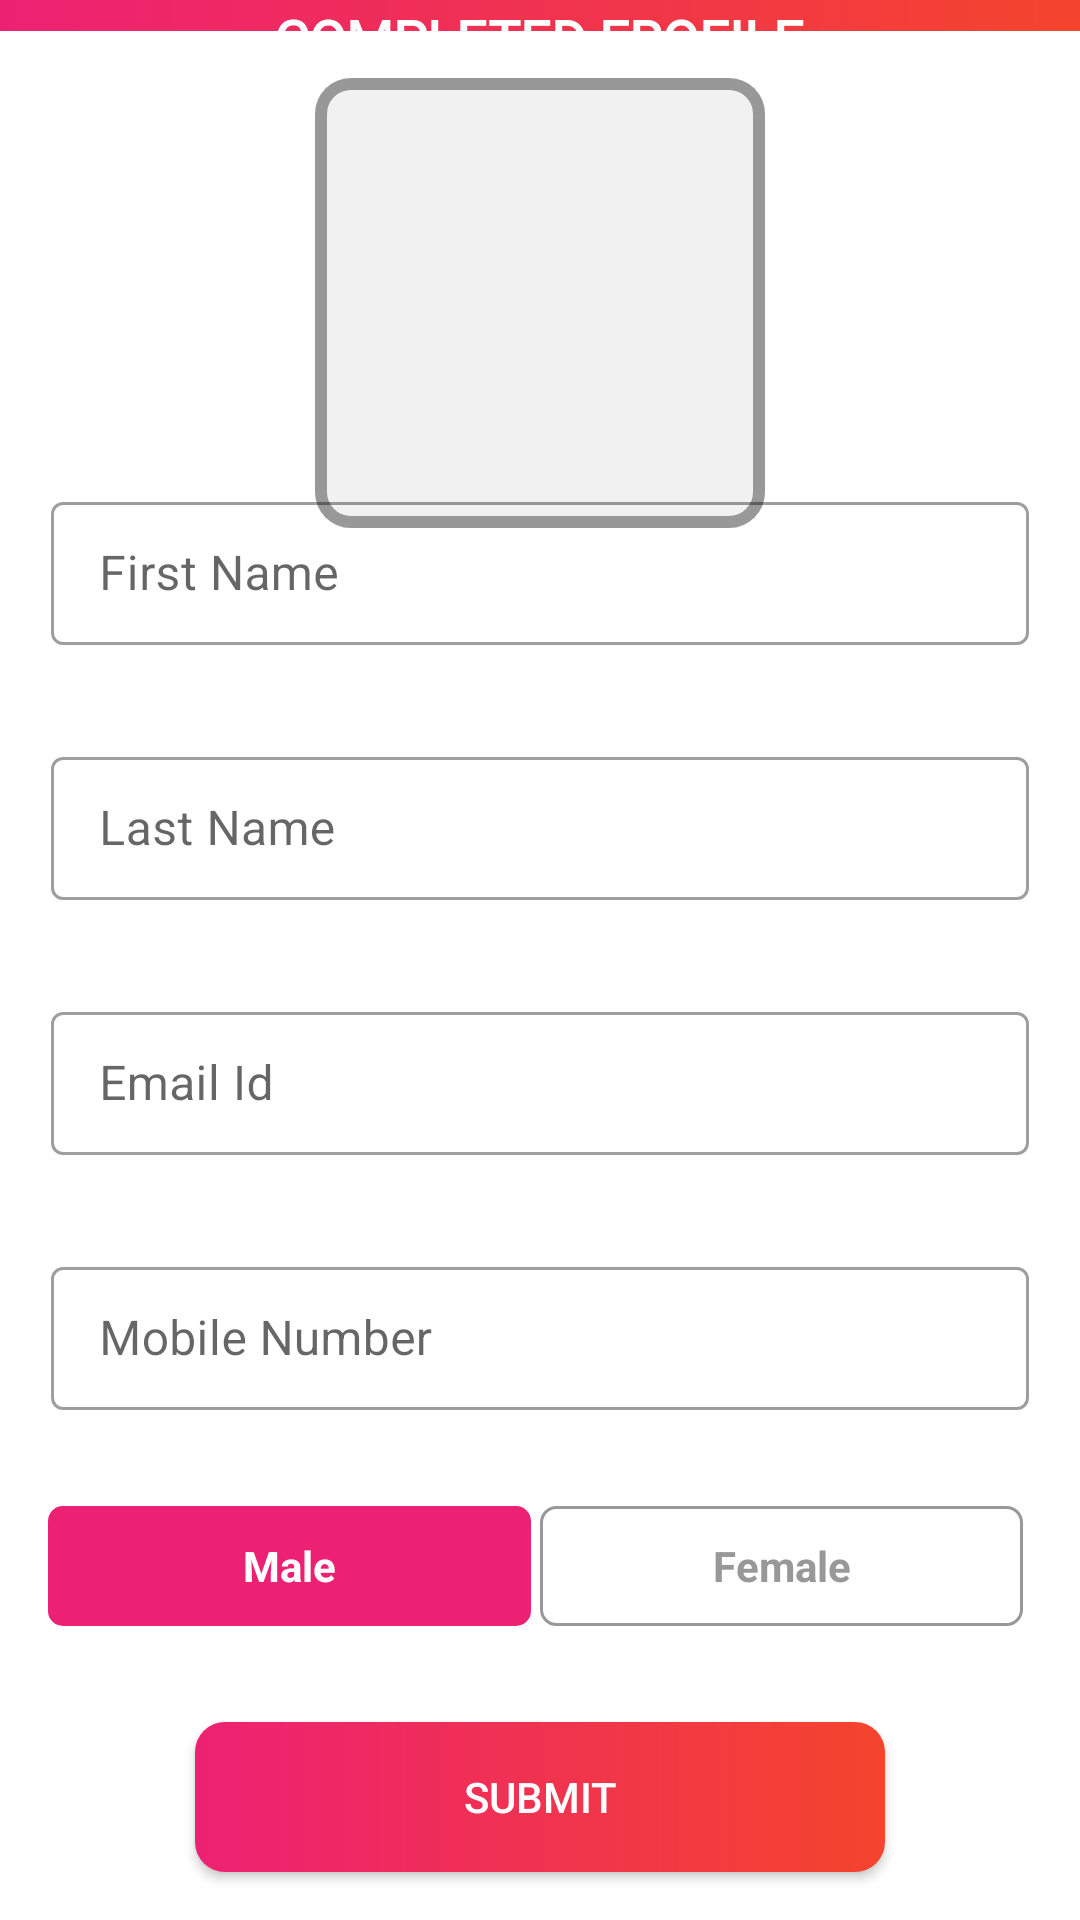

The Android layout XML behind this screen, and the referenced resources:
<!-- AndroidManifest.xml: application theme Theme.EShop -->
<!-- res/layout/activity_edit_completed.xml -->
<?xml version="1.0" encoding="utf-8"?>
<androidx.constraintlayout.widget.ConstraintLayout xmlns:android="http://schemas.android.com/apk/res/android"
    xmlns:app="http://schemas.android.com/apk/res-auto"
    xmlns:tools="http://schemas.android.com/tools"
    android:layout_width="match_parent"
    android:layout_height="match_parent"
    tools:context=".ui.activity.EditCompletedActivity">

    <androidx.appcompat.widget.Toolbar
        android:id="@+id/toolbar2"
        android:layout_width="match_parent"
        android:layout_height="?attr/actionBarSize"
        android:background="@drawable/app_gradient_color_background"
        app:layout_constraintBottom_toTopOf="@+id/user_image_setting"
        app:layout_constraintEnd_toEndOf="parent"
        app:layout_constraintHorizontal_bias="0.0"
        app:layout_constraintStart_toStartOf="parent"
        app:layout_constraintTop_toTopOf="parent"
        app:layout_constraintVertical_bias="0.0"/>

    <TextView
        android:layout_width="wrap_content"
        android:layout_height="wrap_content"
        android:fontFamily="@font/montserrat_bold"
        android:text="COMPLETED FROFILE"
        android:textColor="#FFFFFF"
        android:textSize="18sp"
        android:textStyle="bold"
        app:layout_constraintBottom_toTopOf="@+id/user_image_setting"
        app:layout_constraintEnd_toEndOf="parent"
        app:layout_constraintHorizontal_bias="0.498"
        app:layout_constraintStart_toStartOf="@+id/toolbar2"
        app:layout_constraintTop_toTopOf="parent"
        app:layout_constraintVertical_bias="0.372" />

    <FrameLayout
        android:id="@+id/user_image_setting"
        android:layout_width="@dimen/profile_user_image_size"
        android:layout_height="@dimen/profile_user_image_size"
        android:layout_marginTop="16dp"
        android:layout_marginBottom="32dp"
        app:layout_constraintBottom_toTopOf="@+id/firstnameSetting"
        app:layout_constraintEnd_toEndOf="@+id/firstnameSetting"
        app:layout_constraintStart_toStartOf="@+id/firstnameSetting"
        app:layout_constraintTop_toBottomOf="@+id/toolbar2">

        <ImageView
            android:id="@+id/iv_user_photoedit"
            android:layout_width="match_parent"
            android:layout_height="match_parent"
            android:layout_margin="@dimen/profile_user_photo_margin"
            android:background="@color/colorLightGrey"
            android:scaleType="fitXY"
            android:src="@drawable/ic_user_placeholder" />

        <View
            android:layout_width="match_parent"
            android:layout_height="match_parent"
            android:background="@drawable/user_image_background" />

    </FrameLayout>

    <com.google.android.material.textfield.TextInputLayout
        android:id="@+id/firstnameSetting"
        style="@style/Widget.MaterialComponents.TextInputLayout.OutlinedBox"
        android:layout_width="326dp"
        android:layout_height="53dp"
        android:layout_marginBottom="32dp"
        android:hint="First Name"
        app:layout_constraintBottom_toTopOf="@+id/lastnameSetting"
        app:layout_constraintEnd_toEndOf="@+id/lastnameSetting"
        app:layout_constraintHorizontal_bias="0.0"
        app:layout_constraintStart_toStartOf="@+id/lastnameSetting">

        <com.google.android.material.textfield.TextInputEditText
            android:id="@+id/firstnameeditf"
            android:layout_width="match_parent"
            android:layout_height="wrap_content"
            android:inputType="textPersonName" />
    </com.google.android.material.textfield.TextInputLayout>

    <com.google.android.material.textfield.TextInputLayout
        android:id="@+id/lastnameSetting"
        style="@style/Widget.MaterialComponents.TextInputLayout.OutlinedBox"
        android:layout_width="326dp"
        android:layout_height="53dp"
        android:layout_marginBottom="32dp"
        android:hint="Last Name"
        app:layout_constraintBottom_toTopOf="@+id/emailsetting"
        app:layout_constraintEnd_toEndOf="@+id/emailsetting"
        app:layout_constraintStart_toStartOf="@+id/emailsetting">

        <com.google.android.material.textfield.TextInputEditText
            android:id="@+id/lastnameeditf"
            android:layout_width="match_parent"
            android:layout_height="wrap_content" />
    </com.google.android.material.textfield.TextInputLayout>

    <com.google.android.material.textfield.TextInputLayout
        android:id="@+id/emailsetting"
        style="@style/Widget.MaterialComponents.TextInputLayout.OutlinedBox"
        android:layout_width="326dp"
        android:layout_height="53dp"
        android:layout_marginBottom="32dp"
        android:hint="Email Id"
        app:layout_constraintBottom_toTopOf="@+id/mobilenosetting"
        app:layout_constraintEnd_toEndOf="@+id/mobilenosetting"
        app:layout_constraintStart_toStartOf="@+id/mobilenosetting">

        <com.google.android.material.textfield.TextInputEditText
            android:id="@+id/emailedit"
            android:layout_width="match_parent"
            android:layout_height="wrap_content"
            android:inputType="textEmailAddress" />
    </com.google.android.material.textfield.TextInputLayout>

    <com.google.android.material.textfield.TextInputLayout
        android:id="@+id/mobilenosetting"
        style="@style/Widget.MaterialComponents.TextInputLayout.OutlinedBox"
        android:layout_width="326dp"
        android:layout_height="53dp"
        android:layout_marginBottom="32dp"
        android:hint="Mobile Number"
        app:layout_constraintBottom_toTopOf="@+id/radioGroup"
        app:layout_constraintEnd_toEndOf="@+id/radioGroup"
        app:layout_constraintHorizontal_bias="0.49"
        app:layout_constraintStart_toStartOf="@+id/radioGroup">

        <com.google.android.material.textfield.TextInputEditText
            android:id="@+id/phoneedf"
            android:layout_width="match_parent"
            android:layout_height="wrap_content"
            android:inputType="phone" />

    </com.google.android.material.textfield.TextInputLayout>

    <RadioGroup
        android:id="@+id/radioGroup"
        android:layout_width="match_parent"
        android:layout_height="@dimen/profile_radio_button_height"
        android:layout_marginStart="16dp"
        android:layout_marginEnd="16dp"
        android:layout_marginBottom="32dp"
        android:orientation="horizontal"
        app:layout_constraintBottom_toTopOf="@+id/submitedit"
        app:layout_constraintEnd_toEndOf="parent"
        app:layout_constraintStart_toStartOf="parent">

        <RadioButton
            android:id="@+id/profile_maleedit"
            android:layout_width="0dp"
            android:layout_height="match_parent"
            android:layout_marginEnd="@dimen/profile_radio_button_marginStartEnd"
            android:layout_weight="1"
            android:background="@drawable/gender_selector"
            android:button="@null"
            android:checked="true"
            android:gravity="center"
            android:text="Male"
            android:textColor="@drawable/radio_colour_text_selector"
            android:textStyle="bold" />

        <RadioButton
            android:id="@+id/profile_femaleedit"
            android:layout_width="0dp"
            android:layout_height="match_parent"
            android:layout_marginEnd="@dimen/profile_radio_button_marginStartEnd"
            android:layout_weight="1"
            android:background="@drawable/gender_selector"
            android:button="@null"
            android:gravity="center"
            android:text="Female"
            android:textColor="@drawable/radio_colour_text_selector"
            android:textStyle="bold" />
    </RadioGroup>

    <androidx.appcompat.widget.AppCompatButton
        android:id="@+id/submitedit"
        android:layout_width="230dp"
        android:layout_height="50dp"
        android:layout_marginBottom="16dp"
        android:background="@drawable/button_background"
        android:text="SUBMIT"
        android:textColor="#FFFFFF"
        app:layout_constraintBottom_toBottomOf="parent"
        app:layout_constraintEnd_toEndOf="parent"
        app:layout_constraintStart_toStartOf="parent" />


</androidx.constraintlayout.widget.ConstraintLayout>
<!-- resources referenced by this layout -->
<resources>
  <color name="colorLightGrey">#F1F1F1</color>
  <dimen name="profile_radio_button_height">40dp</dimen>
  <dimen name="profile_radio_button_marginStartEnd">3dp</dimen>
  <dimen name="profile_user_image_size">150dp</dimen>
  <dimen name="profile_user_photo_margin">3dp</dimen>
  <!-- drawable app_gradient_color_background (drawable) -->
  <?xml version="1.0" encoding="utf-8"?>
  <shape xmlns:android="http://schemas.android.com/apk/res/android"
      android:shape="rectangle">
  
      <gradient
          android:angle="360"
          android:endColor="@color/colorThemeOrange"
          android:startColor="@color/colorThemePink"
          android:type="linear" />
  
  </shape>
  <!-- drawable button_background (drawable) -->
  <?xml version="1.0" encoding="utf-8"?>
  <shape xmlns:android="http://schemas.android.com/apk/res/android"
      android:shape="rectangle">
  
      <gradient
          android:angle="360"
          android:endColor="@color/colorThemeOrange"
          android:startColor="@color/colorThemePink"
          android:type="linear" />
  
      <corners android:radius="10dp" />
  </shape>
  
  <!-- drawable radio_colour_text_selector (drawable) -->
  <?xml version="1.0" encoding="utf-8"?>
  <selector xmlns:android="http://schemas.android.com/apk/res/android">
  
      <item android:color="@color/colorWhite" android:state_checked="true" />
  
      <item android:color="@color/colorSecondaryText"
          android:state_checked="false" />
  </selector>
  <!-- drawable user_image_background (drawable) -->
  <?xml version="1.0" encoding="utf-8"?>
  <shape xmlns:android="http://schemas.android.com/apk/res/android"
      android:shape="rectangle">
  
      <stroke
          android:width="@dimen/user_image_background_stroke"
          android:color="@color/colorSecondaryText" />
      <corners android:radius="@dimen/user_image_background_corner_radius" />
  </shape>
  <style name="Theme.EShop" parent="Theme.MaterialComponents.DayNight.DarkActionBar">
          
          <item name="colorPrimary">@color/purple_500</item>
          <item name="colorPrimaryVariant">@color/purple_700</item>
          <item name="colorOnPrimary">@color/white</item>
          
          <item name="colorSecondary">@color/teal_200</item>
          <item name="colorSecondaryVariant">@color/teal_700</item>
          <item name="colorOnSecondary">@color/black</item>
          
          <item name="android:statusBarColor" tools:targetApi="l">?attr/colorPrimaryVariant</item>
          
  
  
      </style>
  <color name="colorThemeOrange">#F4442d</color>
  <color name="colorThemePink">#ED2173</color>
  <color name="colorAccent">#ED2173</color>
  <dimen name="gender_radio_button_radius">5dp</dimen>
  <dimen name="gender_radio_button_stroke_width">1dp</dimen>
  <color name="colorSecondaryText">#989898</color>
  <color name="colorWhite">#FFFFFF</color>
  <dimen name="user_image_background_stroke">4dp</dimen>
  <dimen name="user_image_background_corner_radius">10dp</dimen>
  <color name="purple_500">#FF6200EE</color>
  <color name="purple_700">#FF3700B3</color>
  <color name="white">#FFFFFFFF</color>
  <color name="teal_200">#FF03DAC5</color>
  <color name="teal_700">#FF018786</color>
  <color name="black">#FF000000</color>
</resources>
